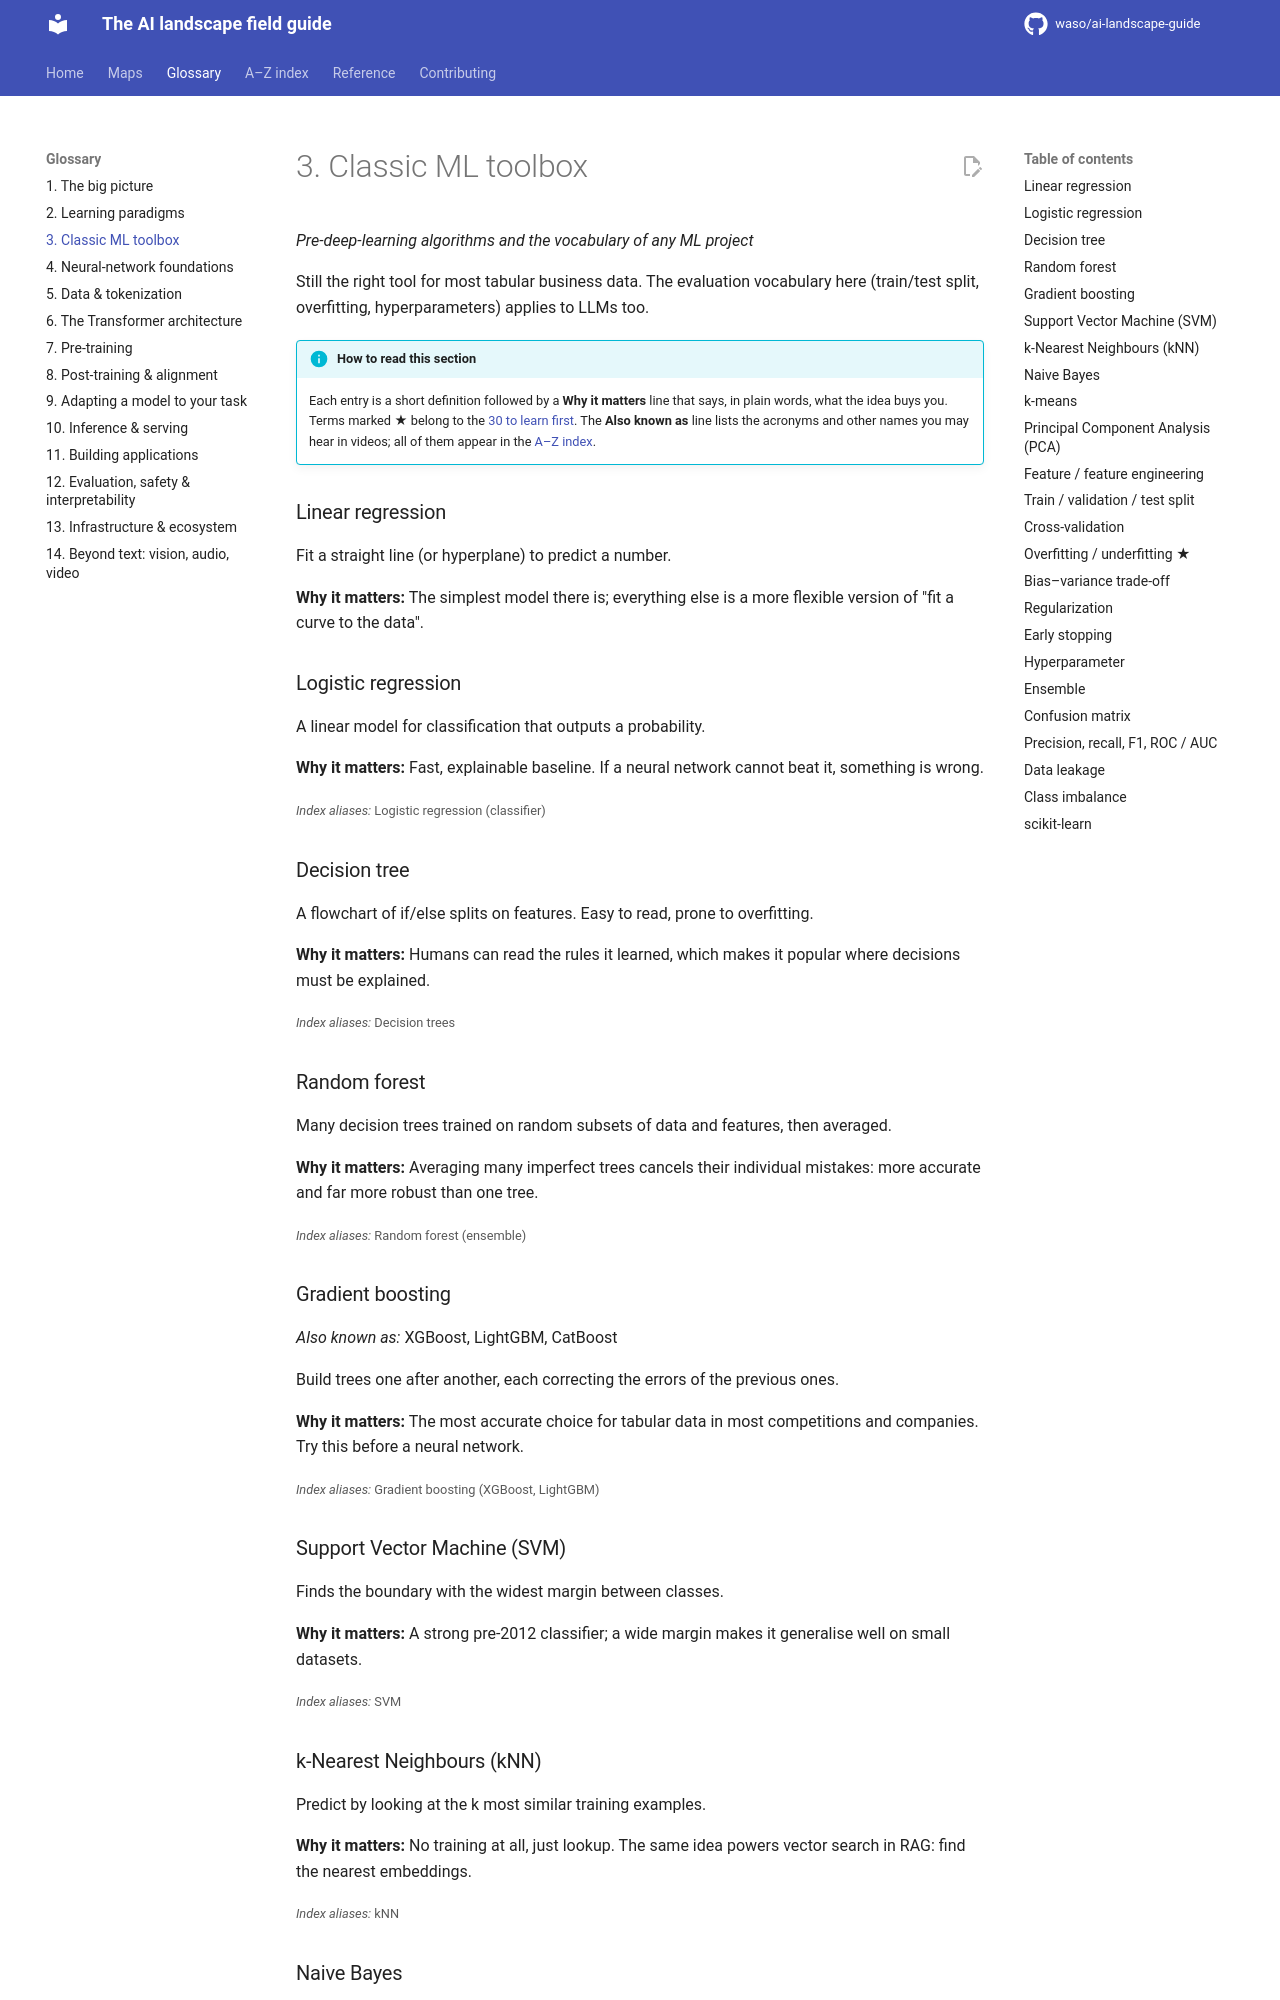

repository: waso/ai-landscape-guide · page: glossary/03-classic-ml-toolbox/index.html · generator: mkdocs

# 3. Classic ML toolbox

*Pre-deep-learning algorithms and the vocabulary of any ML project*

Still the right tool for most tabular business data. The evaluation vocabulary here (train/test split, overfitting, hyperparameters) applies to LLMs too.

!!! info "How to read this section"
    Each entry is a short definition followed by a **Why it matters** line that says, in plain words, what the idea buys you. Terms marked ★ belong to the [30 to learn first](../index.md#learn-these-30-first). The **Also known as** line lists the acronyms and other names you may hear in videos; all of them appear in the [A–Z index](../index-a-z.md).

### Linear regression <a id="linear-regression"></a>
Fit a straight line (or hyperplane) to predict a number.

**Why it matters:** The simplest model there is; everything else is a more flexible version of "fit a curve to the data".

### Logistic regression <a id="logistic-regression"></a>
A linear model for classification that outputs a probability.

**Why it matters:** Fast, explainable baseline. If a neural network cannot beat it, something is wrong.

<small>*Index aliases:* Logistic regression (classifier)</small>

### Decision tree <a id="decision-tree"></a>
A flowchart of if/else splits on features. Easy to read, prone to overfitting.

**Why it matters:** Humans can read the rules it learned, which makes it popular where decisions must be explained.

<small>*Index aliases:* Decision trees</small>

### Random forest <a id="random-forest"></a>
Many decision trees trained on random subsets of data and features, then averaged.

**Why it matters:** Averaging many imperfect trees cancels their individual mistakes: more accurate and far more robust than one tree.

<small>*Index aliases:* Random forest (ensemble)</small>

### Gradient boosting <a id="gradient-boosting"></a>
*Also known as:* XGBoost, LightGBM, CatBoost

Build trees one after another, each correcting the errors of the previous ones.

**Why it matters:** The most accurate choice for tabular data in most competitions and companies. Try this before a neural network.

<small>*Index aliases:* Gradient boosting (XGBoost, LightGBM)</small>

### Support Vector Machine (SVM) <a id="support-vector-machine"></a>
Finds the boundary with the widest margin between classes.

**Why it matters:** A strong pre-2012 classifier; a wide margin makes it generalise well on small datasets.

<small>*Index aliases:* SVM</small>

### k-Nearest Neighbours (kNN) <a id="k-nearest-neighbours"></a>
Predict by looking at the k most similar training examples.

**Why it matters:** No training at all, just lookup. The same idea powers vector search in RAG: find the nearest embeddings.

<small>*Index aliases:* kNN</small>
